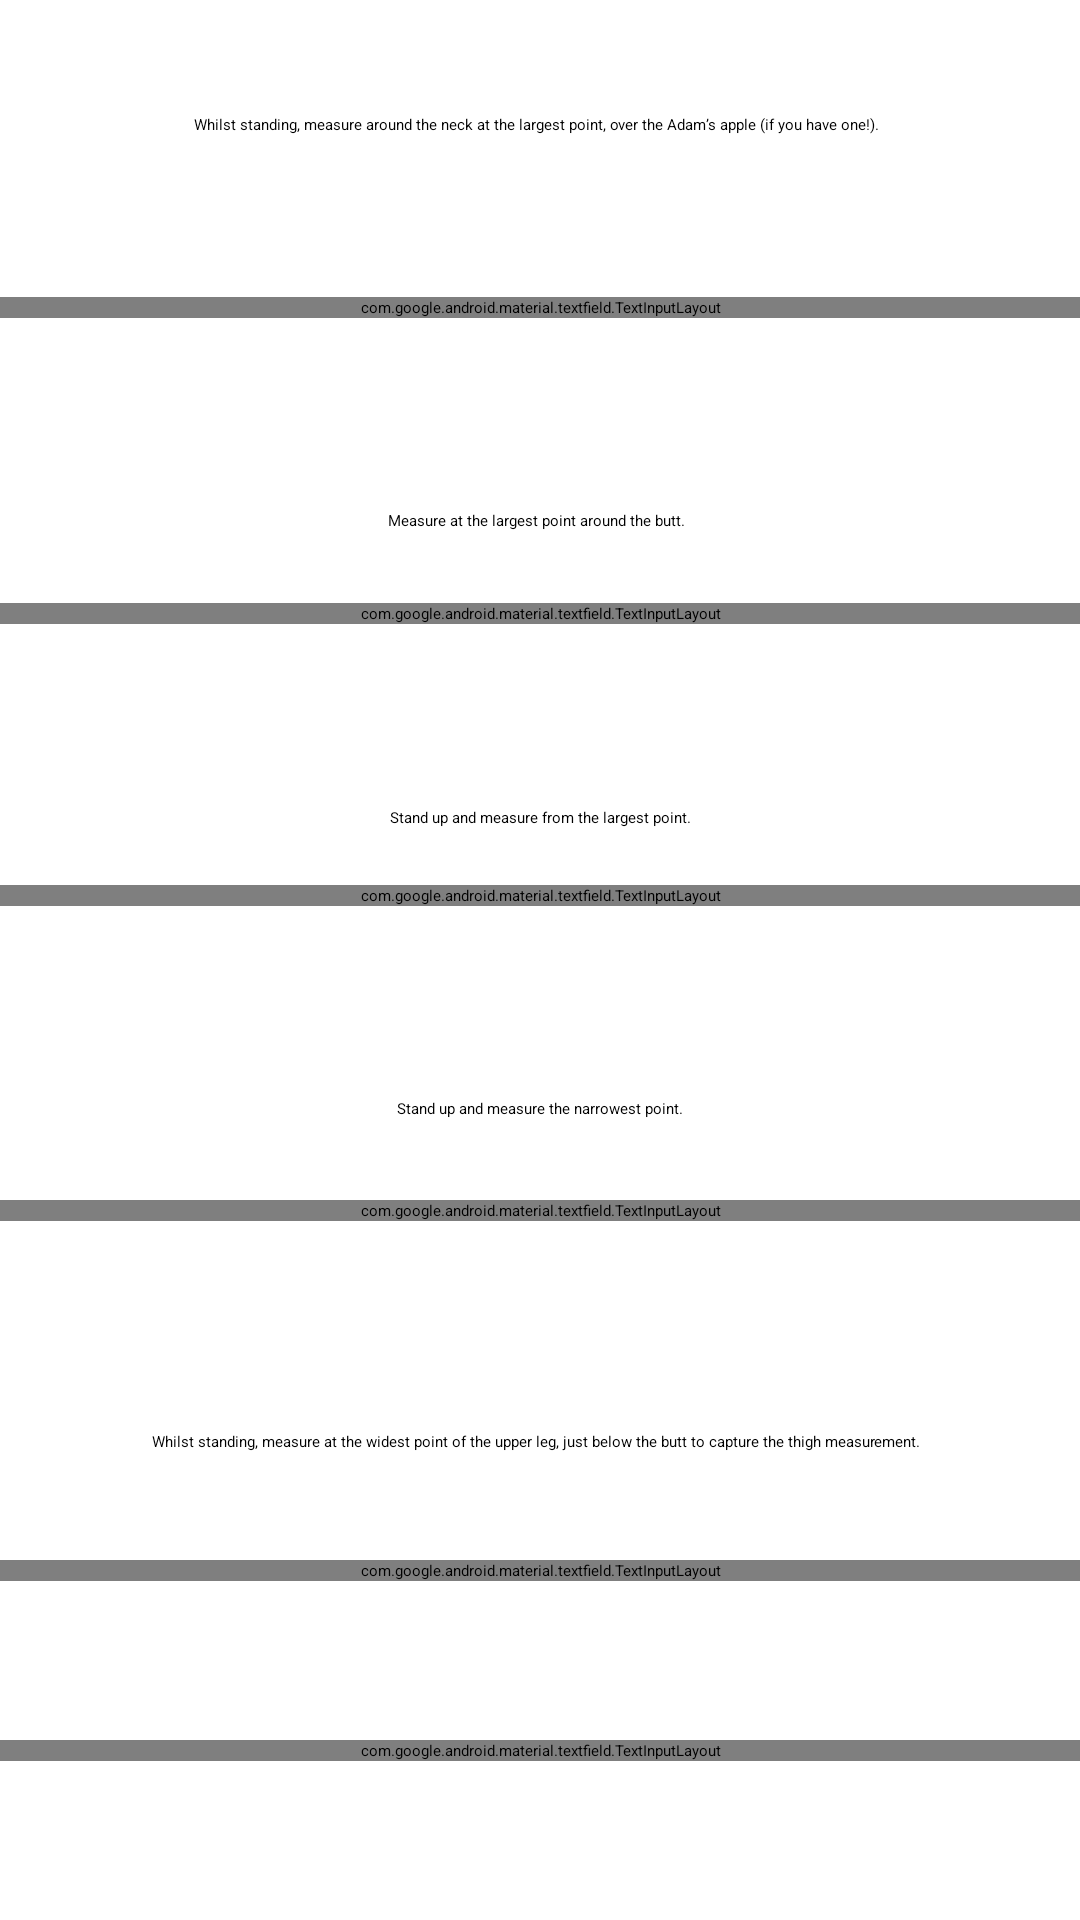

Reconstruct the res/layout file that produces this screen, plus the resources it refers to.
<!-- AndroidManifest.xml: application theme Theme.MainApp -->
<!-- res/layout/activity_set_muscle_stats_next.xml -->
<?xml version="1.0" encoding="utf-8"?>
<androidx.constraintlayout.widget.ConstraintLayout xmlns:android="http://schemas.android.com/apk/res/android"
    xmlns:app="http://schemas.android.com/apk/res-auto"
    xmlns:tools="http://schemas.android.com/tools"
    android:layout_width="match_parent"
    android:layout_height="match_parent"
    tools:context=".SetMuscleStatsNext">

    <com.google.android.material.textfield.TextInputLayout
        android:layout_width="match_parent"
        android:layout_height="wrap_content"
        android:layout_marginTop="99dp"
        app:layout_constraintTop_toTopOf="parent"
        tools:layout_editor_absoluteX="195dp">

        <com.google.android.material.textfield.TextInputEditText
            android:id="@+id/editneck"
            android:layout_width="match_parent"
            android:layout_height="wrap_content"
            android:hint="Neck" />
    </com.google.android.material.textfield.TextInputLayout>

    <com.google.android.material.textfield.TextInputLayout
        android:layout_width="match_parent"
        android:layout_height="wrap_content"
        android:layout_marginTop="201dp"
        app:layout_constraintTop_toTopOf="parent"
        tools:layout_editor_absoluteX="180dp">

        <com.google.android.material.textfield.TextInputEditText
            android:id="@+id/edithips"
            android:layout_width="match_parent"
            android:layout_height="wrap_content"
            android:hint="Hips" />
    </com.google.android.material.textfield.TextInputLayout>

    <com.google.android.material.textfield.TextInputLayout
        android:layout_width="match_parent"
        android:layout_height="wrap_content"
        android:layout_marginTop="295dp"
        app:layout_constraintTop_toTopOf="parent"
        tools:layout_editor_absoluteX="177dp">

        <com.google.android.material.textfield.TextInputEditText
            android:id="@+id/editshoulders"
            android:layout_width="match_parent"
            android:layout_height="wrap_content"
            android:hint="Shoulders" />
    </com.google.android.material.textfield.TextInputLayout>

    <com.google.android.material.textfield.TextInputLayout
        android:layout_width="match_parent"
        android:layout_height="wrap_content"
        android:layout_marginTop="400dp"
        app:layout_constraintTop_toTopOf="parent"
        tools:layout_editor_absoluteX="177dp">

        <com.google.android.material.textfield.TextInputEditText
            android:id="@+id/editwaist"
            android:layout_width="match_parent"
            android:layout_height="wrap_content"
            android:hint="Waist" />
    </com.google.android.material.textfield.TextInputLayout>

    <com.google.android.material.textfield.TextInputLayout
        android:layout_width="match_parent"
        android:layout_height="wrap_content"
        android:layout_marginTop="520dp"
        app:layout_constraintTop_toTopOf="parent"
        tools:layout_editor_absoluteX="207dp">

        <com.google.android.material.textfield.TextInputEditText
            android:id="@+id/editrightthigh"
            android:layout_width="match_parent"
            android:layout_height="wrap_content"
            android:hint="Right Thigh" />
    </com.google.android.material.textfield.TextInputLayout>

    <com.google.android.material.textfield.TextInputLayout
        android:layout_width="match_parent"
        android:layout_height="wrap_content"
        android:layout_marginTop="580dp"
        app:layout_constraintTop_toTopOf="parent"
        tools:layout_editor_absoluteX="180dp">

        <com.google.android.material.textfield.TextInputEditText
            android:id="@+id/editleftthigh"
            android:layout_width="match_parent"
            android:layout_height="wrap_content"
            android:hint="Left Thigh" />
    </com.google.android.material.textfield.TextInputLayout>

    <Button
        android:id="@+id/finishbutton2"
        android:layout_width="wrap_content"
        android:layout_height="wrap_content"
        android:layout_marginTop="658dp"
        android:text="Finish"
        app:layout_constraintEnd_toEndOf="parent"
        app:layout_constraintHorizontal_bias="0.5"
        app:layout_constraintStart_toStartOf="parent"
        app:layout_constraintTop_toTopOf="parent" />

    <TextView
        android:id="@+id/textView25"
        android:layout_width="wrap_content"
        android:layout_height="wrap_content"
        android:layout_marginTop="38dp"
        android:text="Whilst standing, measure around the neck at the largest point, over the Adam’s apple (if you have one!).  "
        app:layout_constraintEnd_toEndOf="parent"
        app:layout_constraintHorizontal_bias="0.5"
        app:layout_constraintStart_toStartOf="parent"
        app:layout_constraintTop_toTopOf="parent" />

    <TextView
        android:id="@+id/textView26"
        android:layout_width="wrap_content"
        android:layout_height="wrap_content"
        android:layout_marginTop="170dp"
        android:text="Measure at the largest point around the butt.  "
        app:layout_constraintEnd_toEndOf="parent"
        app:layout_constraintHorizontal_bias="0.5"
        app:layout_constraintStart_toStartOf="parent"
        app:layout_constraintTop_toTopOf="parent" />

    <TextView
        android:id="@+id/textView28"
        android:layout_width="wrap_content"
        android:layout_height="wrap_content"
        android:layout_marginTop="269dp"
        android:text="Stand up and measure from the largest point."
        app:layout_constraintEnd_toEndOf="parent"
        app:layout_constraintHorizontal_bias="0.5"
        app:layout_constraintStart_toStartOf="parent"
        app:layout_constraintTop_toTopOf="parent" />

    <TextView
        android:id="@+id/textView29"
        android:layout_width="wrap_content"
        android:layout_height="wrap_content"
        android:layout_marginTop="366dp"
        android:text="Stand up and measure the narrowest point."
        app:layout_constraintEnd_toEndOf="parent"
        app:layout_constraintHorizontal_bias="0.5"
        app:layout_constraintStart_toStartOf="parent"
        app:layout_constraintTop_toTopOf="parent" />

    <TextView
        android:id="@+id/textView30"
        android:layout_width="wrap_content"
        android:layout_height="wrap_content"
        android:layout_marginTop="477dp"
        android:text="Whilst standing, measure at the widest point of the upper leg, just below the butt to capture the thigh measurement.  "
        app:layout_constraintEnd_toEndOf="parent"
        app:layout_constraintHorizontal_bias="0.5"
        app:layout_constraintStart_toStartOf="parent"
        app:layout_constraintTop_toTopOf="parent" />
</androidx.constraintlayout.widget.ConstraintLayout>
<!-- resources referenced by this layout -->
<resources>

</resources>
